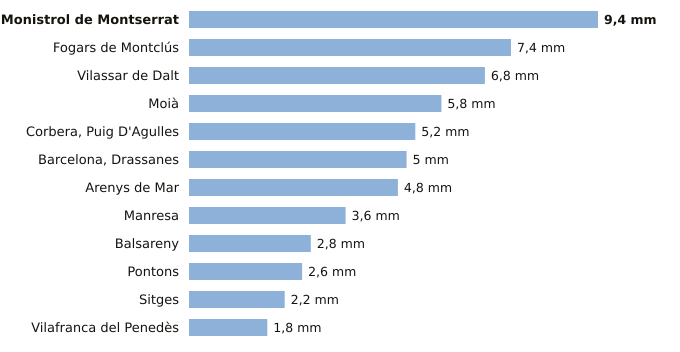

The file beside this chart, header and first rows:
estacion, provincia, indicativo, mm_6_dias_anteriores, mm_hoy, mm_7_dias, horas_de_hoy
Monistrol de Montserrat, Barcelona, 0158X, 9.4, 0.0, 9.4, 3
Fogars de Montclús, Barcelona, 0260X, 7.4, 0.0, 7.4, 3
Vilassar de Dalt, Barcelona, 0244X, 6.8, 0.0, 6.8, 3
Moià, Barcelona, 0120X, 5.8, 0.0, 5.8, 3
Corbera, Puig D'Agulles, Barcelona, 0194D, 5.2, 0.0, 5.2, 3
Barcelona, Drassanes, Barcelona, 0201X, 5.0, 0.0, 5.0, 2
Arenys de Mar, Barcelona, 0252D, 4.8, 0.0, 4.8, 3
Manresa, Barcelona, 0149X, 3.6, 0.0, 3.6, 3
Balsareny, Barcelona, 0106X, 2.8, 0.0, 2.8, 2
Pontons, Barcelona, 0061X, 2.6, 0.0, 2.6, 2
Sitges, Barcelona, 0073X, 2.2, 0.0, 2.2, 3
Vilafranca del Penedès, Barcelona, 0066X, 1.8, 0.0, 1.8, 2
